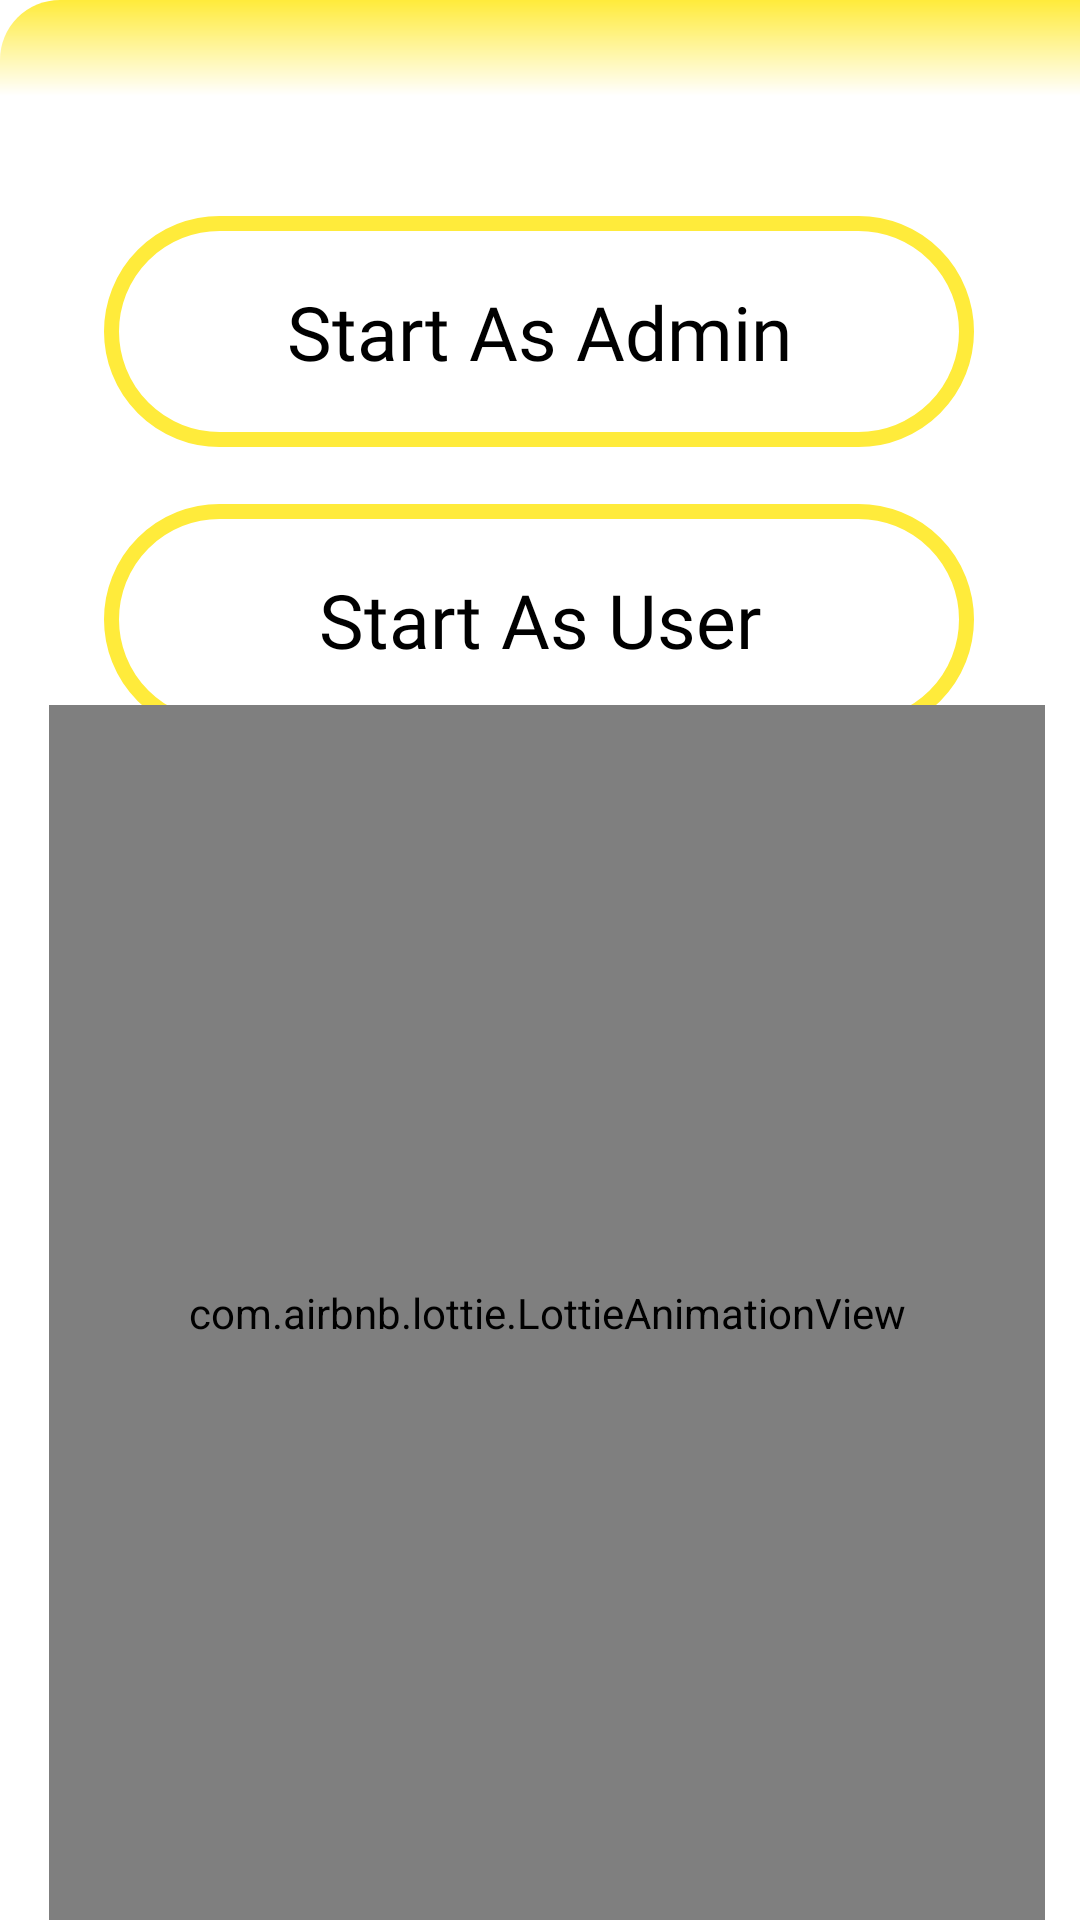

Here is an Android app screen rendered from its layout file. Give the layout XML and the strings, colors and styles it references.
<!-- AndroidManifest.xml: application theme Theme.ProjectProject -->
<!-- res/layout/activity_useradmin.xml -->
<?xml version="1.0" encoding="utf-8"?>
<androidx.constraintlayout.widget.ConstraintLayout xmlns:android="http://schemas.android.com/apk/res/android"
    xmlns:app="http://schemas.android.com/apk/res-auto"
    xmlns:tools="http://schemas.android.com/tools"
    android:layout_width="match_parent"
    android:layout_height="match_parent"
    tools:context=".useradmin">

    <View
        android:layout_width="match_parent"
        android:layout_height="64dp"
        android:background="@drawable/stokee"

        app:layout_constraintEnd_toEndOf="parent"
        app:layout_constraintStart_toStartOf="parent"
        app:layout_constraintTop_toTopOf="parent" />

    <TextView
        android:id="@+id/textadmin"
        android:layout_width="290dp"
        android:layout_height="77dp"
        android:layout_marginTop="72dp"
        android:background="@drawable/shape"
        android:fontFamily="@font/ubuntu_bold"
        android:gravity="center"
        android:textColor="@color/black"
        android:text="Start As Admin"
        android:textSize="25sp"
        app:layout_constraintEnd_toEndOf="parent"
        app:layout_constraintHorizontal_bias="0.494"
        app:layout_constraintStart_toStartOf="parent"
        app:layout_constraintTop_toTopOf="parent" />

    <TextView
        android:id="@+id/textuser"
        android:layout_width="290dp"
        android:layout_height="77dp"
        android:layout_marginTop="168dp"
        android:background="@drawable/shape"
        android:fontFamily="@font/ubuntu_bold"
        android:gravity="center"
        android:text="Start As User"
        android:textColor="@color/black"
        android:textSize="25sp"
        app:layout_constraintEnd_toEndOf="parent"
        app:layout_constraintHorizontal_bias="0.494"
        app:layout_constraintStart_toStartOf="parent"
        app:layout_constraintTop_toTopOf="parent" />

    <com.airbnb.lottie.LottieAnimationView
        android:id="@+id/animation"
        android:layout_width="332dp"
        android:layout_height="405dp"
        android:layout_gravity="center_horizontal"
        app:layout_constraintBottom_toBottomOf="parent"

        app:layout_constraintEnd_toEndOf="parent"
        app:layout_constraintHorizontal_bias="0.589"
        app:layout_constraintStart_toStartOf="parent"
        app:lottie_autoPlay="true"
        app:lottie_loop="true"
        app:lottie_rawRes="@raw/splashanimation"
        app:lottie_speed="1" />


</androidx.constraintlayout.widget.ConstraintLayout>
<!-- resources referenced by this layout -->
<resources>
  <!-- drawable shape (drawable-v24) -->
  <?xml version="1.0" encoding="utf-8"?>
  <shape xmlns:android="http://schemas.android.com/apk/res/android"
      xmlns:tools="http://schemas.android.com/tools"
      android:shape="rectangle"
      tools:ignore="ExtraText">
  
      <stroke
          android:width="5dp"
          android:color="#FFEB3B" />
  
      // The corner radius, reduce it to make it more square
      <corners android:radius="360dp"/>
  
      // Add your desired padding
      <padding
          android:left="20dp"
          android:top="10dp"
          android:right="20dp"
          android:bottom="10dp" >
  
      </padding>
  </shape>
  <!-- drawable stokee (drawable-v24) -->
  <?xml version="1.0" encoding="utf-8"?>
  <shape xmlns:android="http://schemas.android.com/apk/res/android">
  
  <gradient android:startColor="#FFEB3B"  android:endColor="#FFFFFF" android:centerColor="@color/white" android:angle="270" />
      <corners android:topLeftRadius="20dp" android:bottomRightRadius="20dp"/>
  
  
  
  </shape>
  <style name="Theme.ProjectProject" parent="Theme.MaterialComponents.DayNight.NoActionBar">
          
          <item name="colorPrimary">#FFC107</item>
          <item name="colorPrimaryVariant">#FFEB3B</item>
          <item name="colorOnPrimary">@color/white</item>
          
          <item name="colorSecondary">@color/teal_200</item>
          <item name="colorSecondaryVariant">@color/teal_700</item>
          <item name="colorOnSecondary">@color/black</item>
          
          <item name="android:statusBarColor">?attr/colorPrimaryVariant</item>
          
      </style>
  <!-- not gathered from this repository: default colours our renderer supplied (Android Studio template values) -->
  <color name="teal_200">#FF03DAC5</color>
  <color name="teal_700">#FF018786</color>
  <color name="black">#FF000000</color>
  <color name="white">#FFFFFFFF</color>
</resources>
